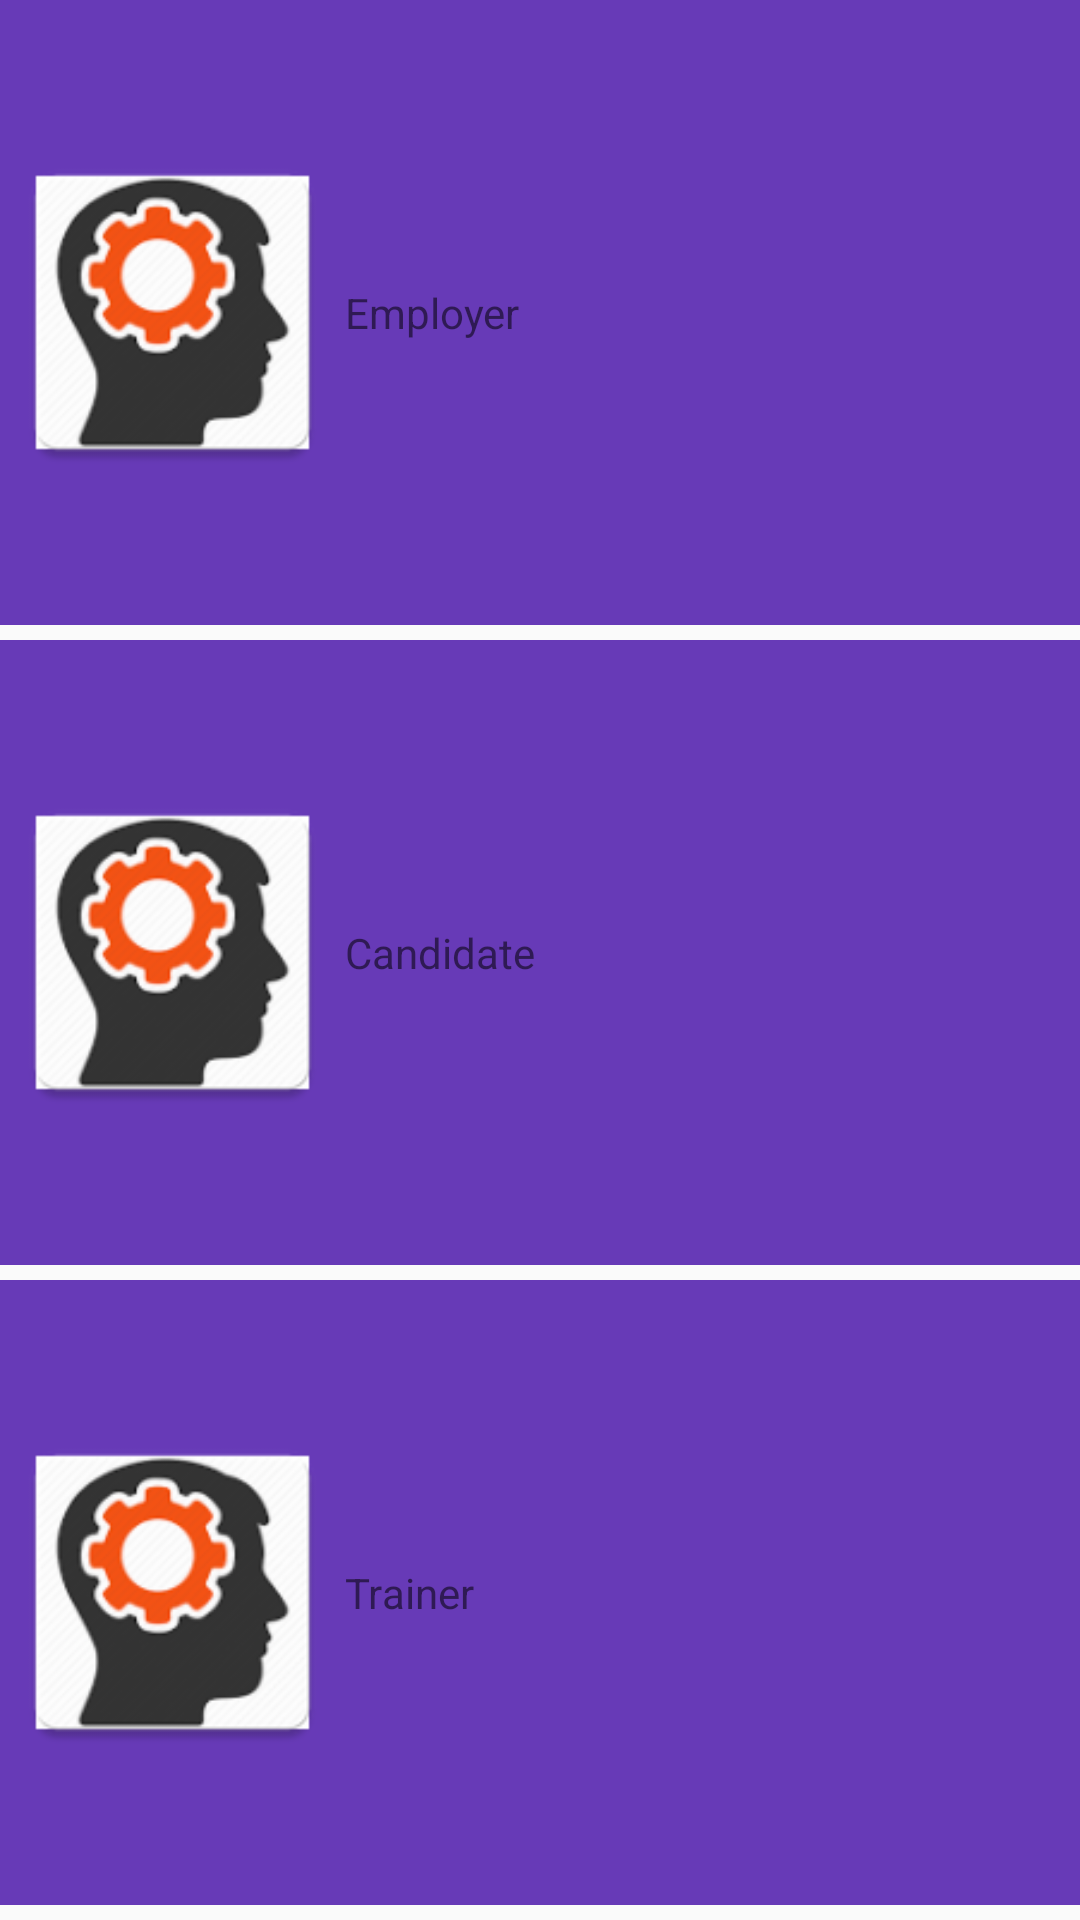

Reconstruct the res/layout file that produces this screen, plus the resources it refers to.
<!-- AndroidManifest.xml: application theme AppTheme -->
<!-- res/layout/activity_main.xml -->
<?xml version="1.0" encoding="utf-8"?>
<LinearLayout xmlns:android="http://schemas.android.com/apk/res/android"
    xmlns:tools="http://schemas.android.com/tools"
    android:layout_width="match_parent"
    android:layout_height="match_parent"
    android:layout_marginBottom="50dp"
    android:layout_marginTop="50dp"
    android:orientation="vertical"
    tools:context="com.example.chinmoydash.ddugky.MainActivity">

    <RelativeLayout
        android:layout_width="match_parent"
        android:layout_height="0dp"
        android:layout_marginBottom="5dp"
        android:layout_weight="1"
        android:background="@color/colorAccent">

        <TextView
            android:id="@+id/employer"
            android:layout_width="match_parent"
            android:layout_height="match_parent"
            android:layout_toRightOf="@+id/ivemployer"
            android:gravity="center|start"
            android:onClick="launchEmployerActivity"
            android:text="Employer" />

        <ImageView
            android:id="@+id/ivemployer"
            android:layout_width="115dp"
            android:layout_height="match_parent"
            android:src="@mipmap/trainer" />
    </RelativeLayout>

    <RelativeLayout
        android:layout_width="match_parent"
        android:layout_height="0dp"
        android:layout_marginBottom="5dp"
        android:layout_weight="1"
        android:background="@color/colorAccent">

        <TextView
            android:id="@+id/candidate"
            android:layout_width="match_parent"
            android:layout_height="match_parent"
            android:layout_toRightOf="@+id/ivcandidate"
            android:gravity="center|start"
            android:onClick="launchCandidateActivity"
            android:text="Candidate" />

        <ImageView
            android:id="@+id/ivcandidate"
            android:layout_width="115dp"
            android:layout_height="match_parent"
            android:src="@mipmap/trainer" />
    </RelativeLayout>

    <RelativeLayout
        android:layout_width="match_parent"
        android:layout_height="0dp"
        android:layout_marginBottom="5dp"
        android:layout_weight="1"
        android:background="@color/colorAccent">

        <TextView
            android:id="@+id/trainer"
            android:layout_width="match_parent"
            android:layout_height="match_parent"
            android:layout_toRightOf="@+id/ivtrainer"
            android:gravity="center|start"
            android:text="Trainer" />

        <ImageView
            android:id="@+id/ivtrainer"
            android:layout_width="115dp"
            android:layout_height="match_parent"
            android:src="@mipmap/trainer" />
    </RelativeLayout>

</LinearLayout>
<!-- resources referenced by this layout -->
<resources>
  <color name="colorAccent">#673AB7</color>
  <!-- mipmap trainer: png bitmap (mipmap-hdpi, 3804 bytes) -->
  <style name="AppTheme" parent="Theme.AppCompat.Light.NoActionBar">
          
          <item name="colorPrimary">@color/colorPrimary</item>
          <item name="colorPrimaryDark">@color/colorPrimaryDark</item>
          <item name="colorAccent">@color/colorAccent</item>
  
      </style>
  <color name="colorPrimary">#E91E63</color>
  <color name="colorPrimaryDark">#E91E63</color>
</resources>
